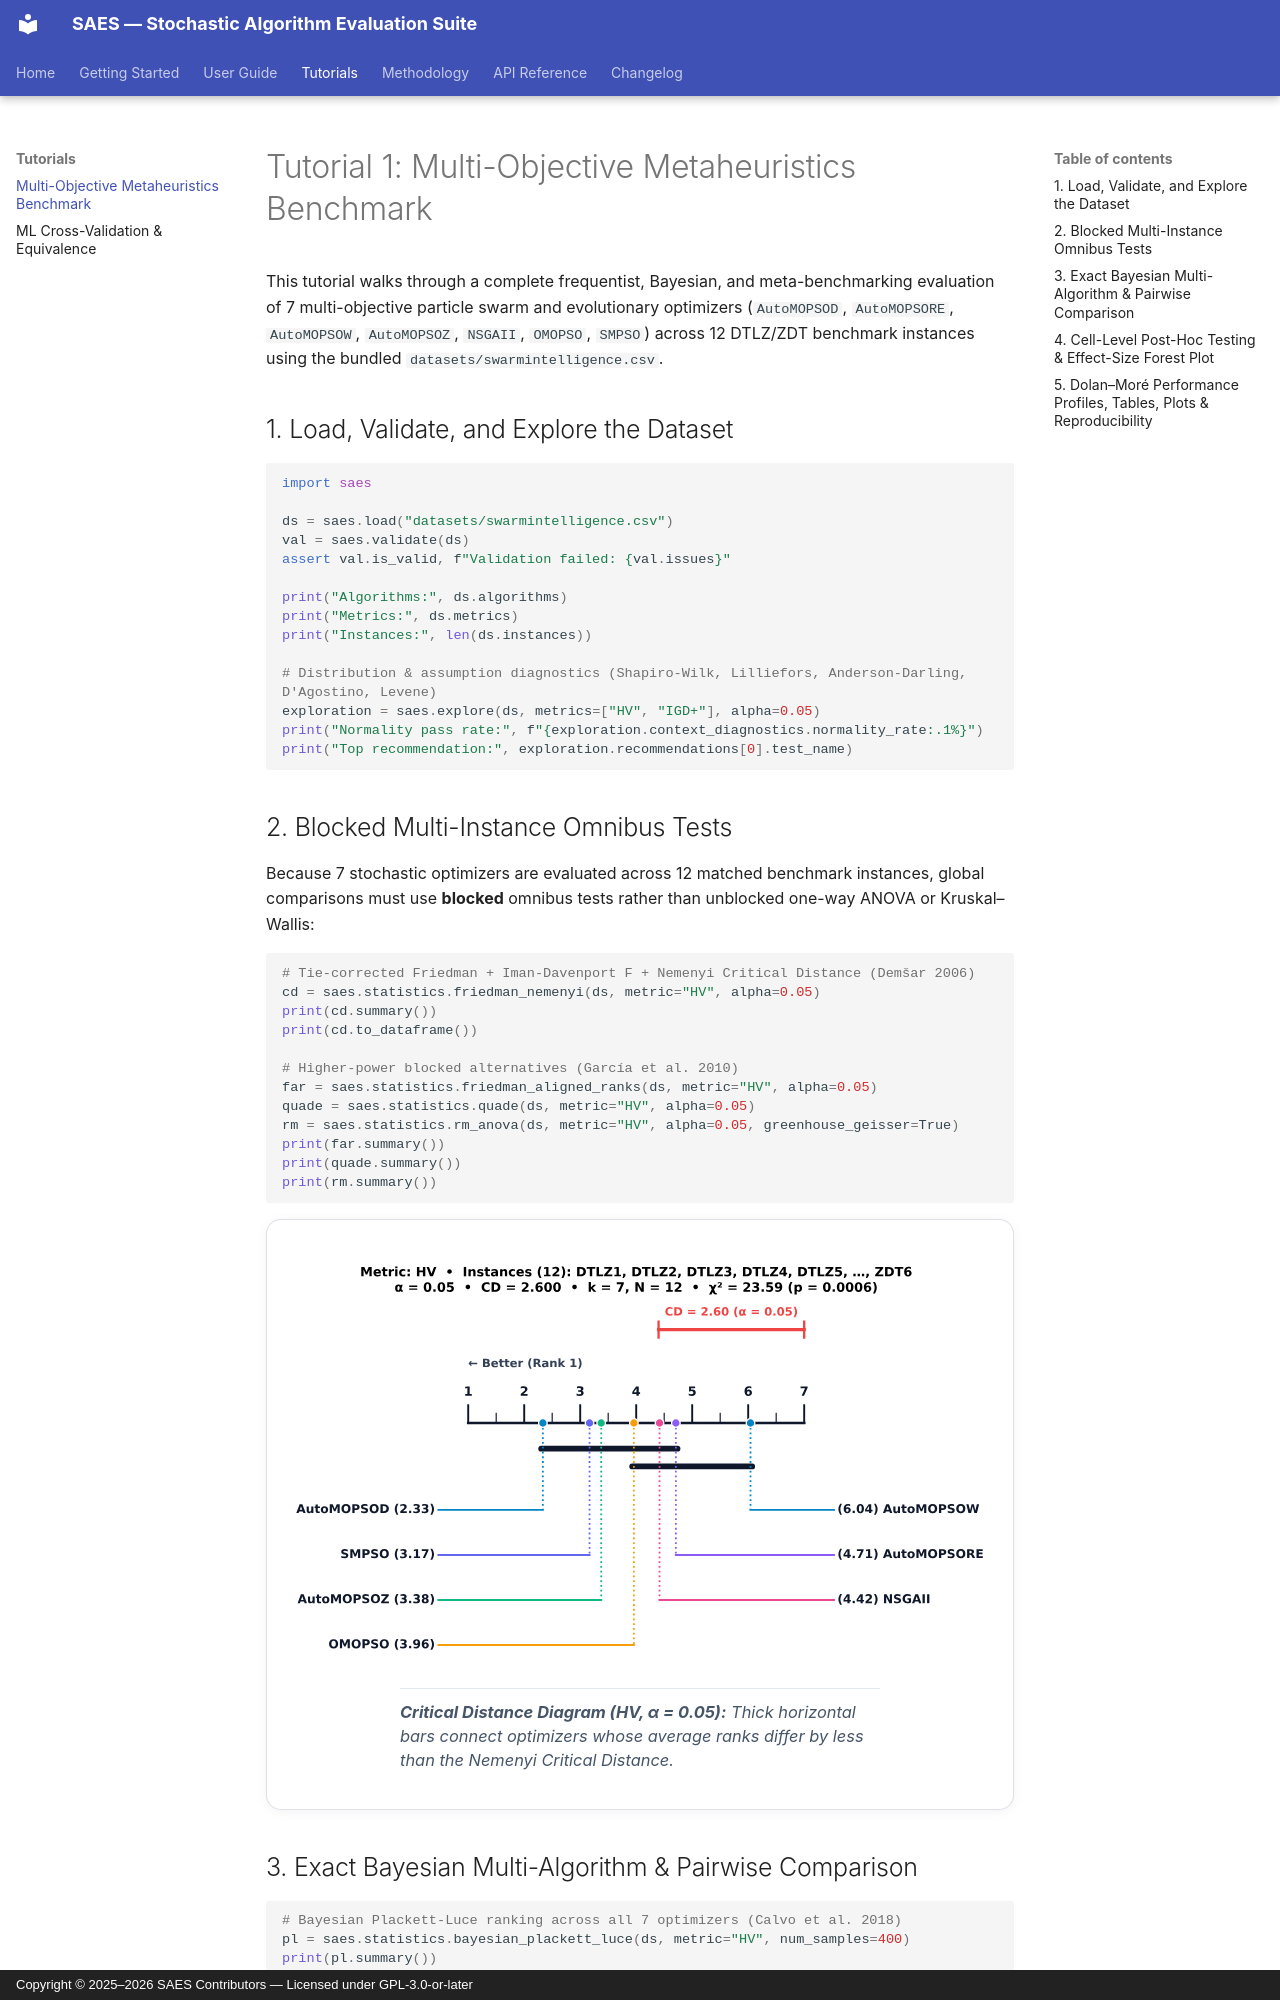

repository: saes-suite/saes · page: tutorials/metaheuristics-benchmark/index.html · generator: mkdocs · copyright: Copyright © 2025–2026 SAES Contributors — Licensed under GPL-3.0-or-later

# Tutorial 1: Multi-Objective Metaheuristics Benchmark

This tutorial walks through a complete frequentist, Bayesian, and meta-benchmarking evaluation of 7 multi-objective particle swarm and evolutionary optimizers (`AutoMOPSOD`, `AutoMOPSORE`, `AutoMOPSOW`, `AutoMOPSOZ`, `NSGAII`, `OMOPSO`, `SMPSO`) across 12 DTLZ/ZDT benchmark instances using the bundled `datasets/swarmintelligence.csv`.

## 1. Load, Validate, and Explore the Dataset

```python
import saes

ds = saes.load("datasets/swarmintelligence.csv")
val = saes.validate(ds)
assert val.is_valid, f"Validation failed: {val.issues}"

print("Algorithms:", ds.algorithms)
print("Metrics:", ds.metrics)
print("Instances:", len(ds.instances))

# Distribution & assumption diagnostics (Shapiro-Wilk, Lilliefors, Anderson-Darling, D'Agostino, Levene)
exploration = saes.explore(ds, metrics=["HV", "IGD+"], alpha=0.05)
print("Normality pass rate:", f"{exploration.context_diagnostics.normality_rate:.1%}")
print("Top recommendation:", exploration.recommendations[0].test_name)
```

## 2. Blocked Multi-Instance Omnibus Tests

Because 7 stochastic optimizers are evaluated across 12 matched benchmark instances, global comparisons must use **blocked** omnibus tests rather than unblocked one-way ANOVA or Kruskal–Wallis:

```python
# Tie-corrected Friedman + Iman-Davenport F + Nemenyi Critical Distance (Demšar 2006)
cd = saes.statistics.friedman_nemenyi(ds, metric="HV", alpha=0.05)
print(cd.summary())
print(cd.to_dataframe())

# Higher-power blocked alternatives (García et al. 2010)
far = saes.statistics.friedman_aligned_ranks(ds, metric="HV", alpha=0.05)
quade = saes.statistics.quade(ds, metric="HV", alpha=0.05)
rm = saes.statistics.rm_anova(ds, metric="HV", alpha=0.05, greenhouse_geisser=True)
print(far.summary())
print(quade.summary())
print(rm.summary())
```

<figure class="saes-figure" markdown>
![Friedman + Nemenyi Critical Distance Diagram for HV](../assets/figures/critical_distance_hv.svg)
<figcaption>
<strong>Critical Distance Diagram (HV, α = 0.05):</strong> Thick horizontal bars connect optimizers whose average ranks differ by less than the Nemenyi Critical Distance.
</figcaption>
</figure>
